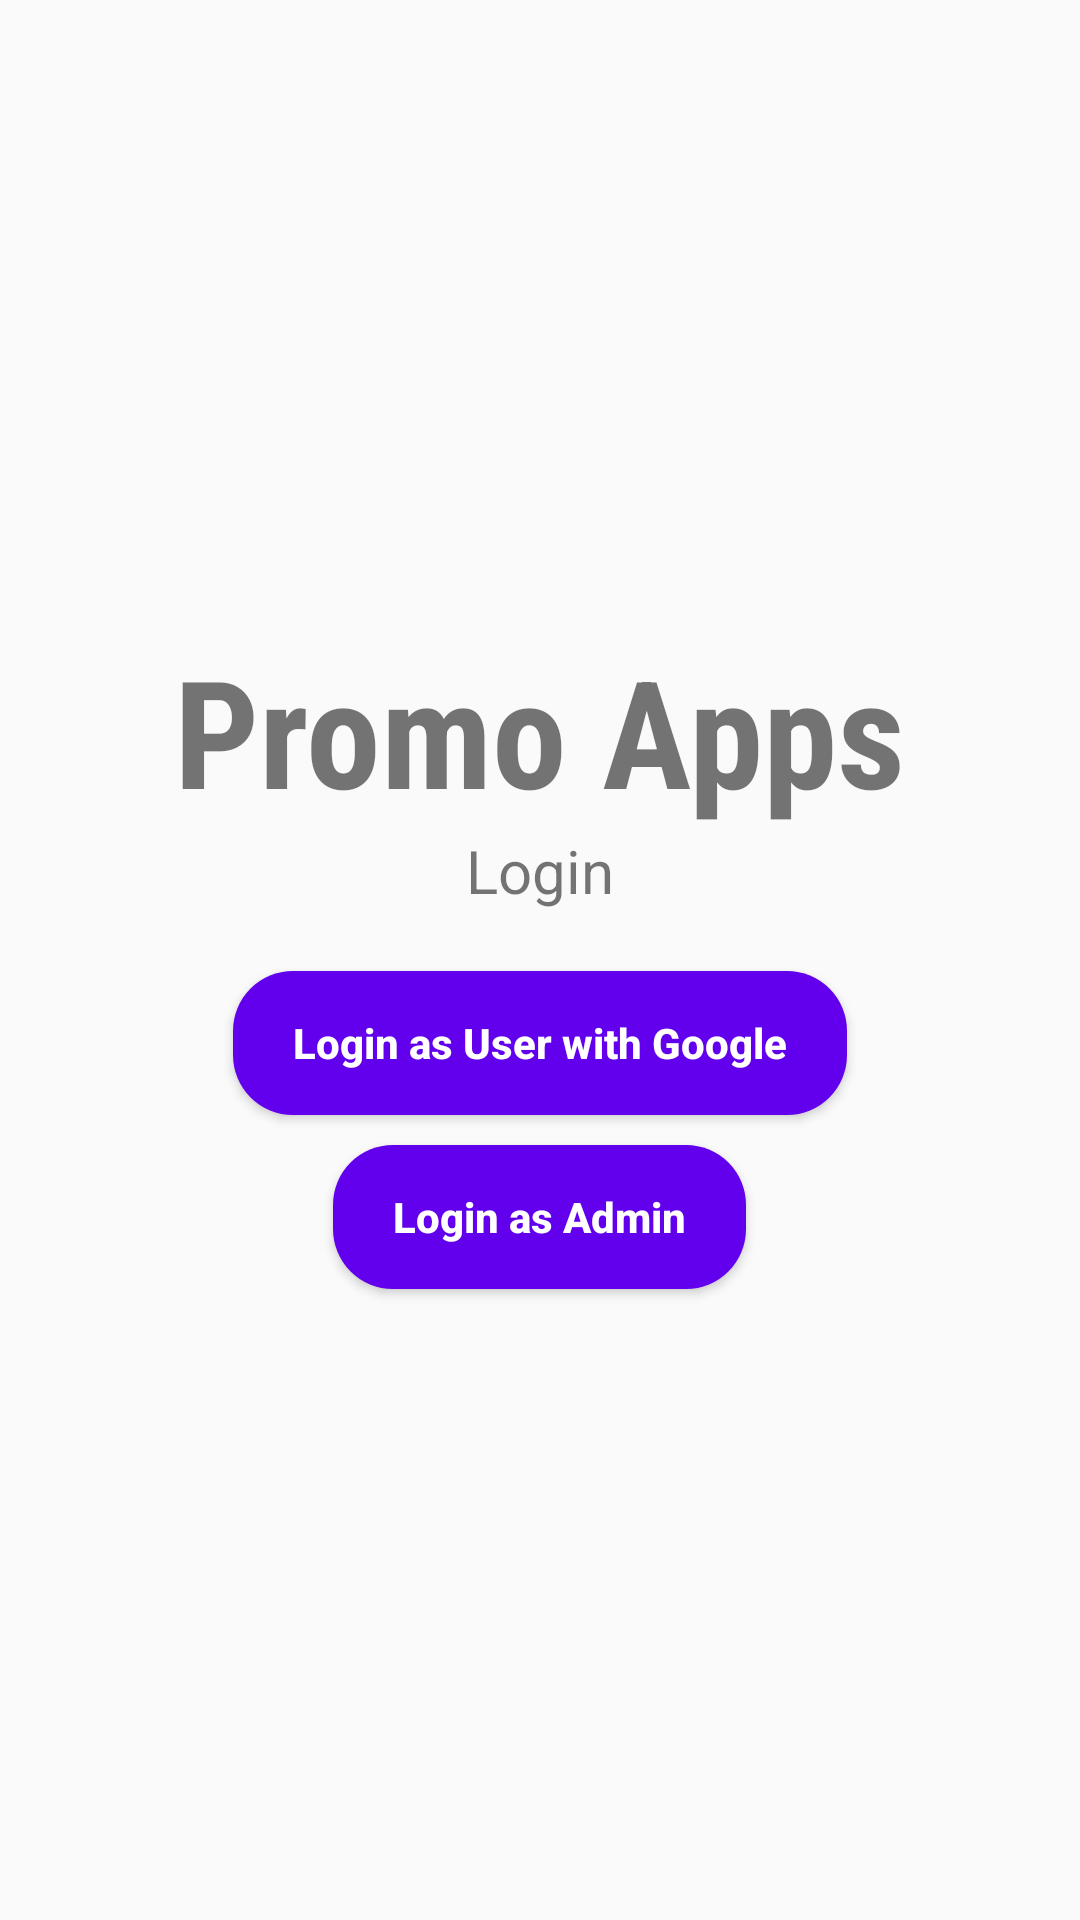

Here is an Android app screen rendered from its layout file. Give the layout XML and the strings, colors and styles it references.
<!-- AndroidManifest.xml: application theme Theme.PromoApps -->
<!-- res/layout/activity_login.xml -->
<?xml version="1.0" encoding="utf-8"?>
<LinearLayout xmlns:android="http://schemas.android.com/apk/res/android"
    xmlns:tools="http://schemas.android.com/tools"
    android:layout_width="match_parent"
    android:layout_height="match_parent"
    android:gravity="center"
    android:orientation="vertical"
    tools:context=".activity.LoginActivity">

    <TextView
        android:layout_width="wrap_content"
        android:layout_height="wrap_content"
        android:text="@string/app_name"
        android:fontFamily="sans-serif-condensed"
        android:textStyle="bold"
        android:textSize="50dp"/>

    <TextView
        android:layout_width="wrap_content"
        android:layout_height="wrap_content"
        android:text="Login"
        android:textSize="20dp"
        android:layout_marginBottom="20dp"/>

    <Button
        android:layout_width="wrap_content"
        android:layout_height="wrap_content"
        android:theme="@style/buttonStyle1"
        android:id="@+id/btn_login_user"
        android:paddingHorizontal="20dp"
        android:background="@drawable/shape_button_1"
        android:text="@string/userlogin"/>

    <Button
        android:layout_marginTop="10dp"
        android:layout_width="wrap_content"
        android:layout_height="wrap_content"
        android:theme="@style/buttonStyle1"
        android:id="@+id/btn_login_admin"
        android:background="@drawable/shape_button_1"
        android:paddingHorizontal="20dp"
        android:text="@string/adminlogin"/>

</LinearLayout>
<!-- resources referenced by this layout -->
<resources>
  <!-- drawable shape_button_1 (drawable) -->
  <?xml version="1.0" encoding="utf-8"?>
  <shape xmlns:android="http://schemas.android.com/apk/res/android">
  
      <solid android:color="@color/design_default_color_primary"/>
      <corners android:radius="20dp"/>
  
  </shape>
  <string name="adminlogin">Login as Admin</string>
  <string name="app_name">Promo Apps</string>
  <string name="userlogin">Login as User with Google</string>
  <style name="buttonStyle1">
          <item name="colorButtonNormal">@color/design_default_color_primary</item>
          <item name="colorControlHighlight">@color/design_default_color_primary_variant</item>
          <item name="textAllCaps">false</item>
          <item name="android:textStyle">bold</item>
          <item name="android:textColor">@color/design_default_color_on_primary</item>
      </style>
  <style name="Theme.PromoApps" parent="Theme.AppCompat.DayNight.DarkActionBar">
          
          <item name="colorPrimary">@color/purple_500</item>
          <item name="colorPrimaryVariant">@color/purple_700</item>
          <item name="colorOnPrimary">@color/white</item>
          
          <item name="colorSecondary">@color/teal_200</item>
          <item name="colorSecondaryVariant">@color/teal_700</item>
          <item name="colorOnSecondary">@color/black</item>
          
          <item name="android:statusBarColor" tools:targetApi="l">?attr/colorPrimaryVariant</item>
          
      </style>
  <!-- not gathered from this repository: default colours our renderer supplied (Android Studio template values) -->
  <color name="purple_500">#FF6200EE</color>
  <color name="purple_700">#FF3700B3</color>
  <color name="teal_200">#FF03DAC5</color>
  <color name="teal_700">#FF018786</color>
  <color name="black">#FF000000</color>
  <color name="white">#FFFFFFFF</color>
</resources>
